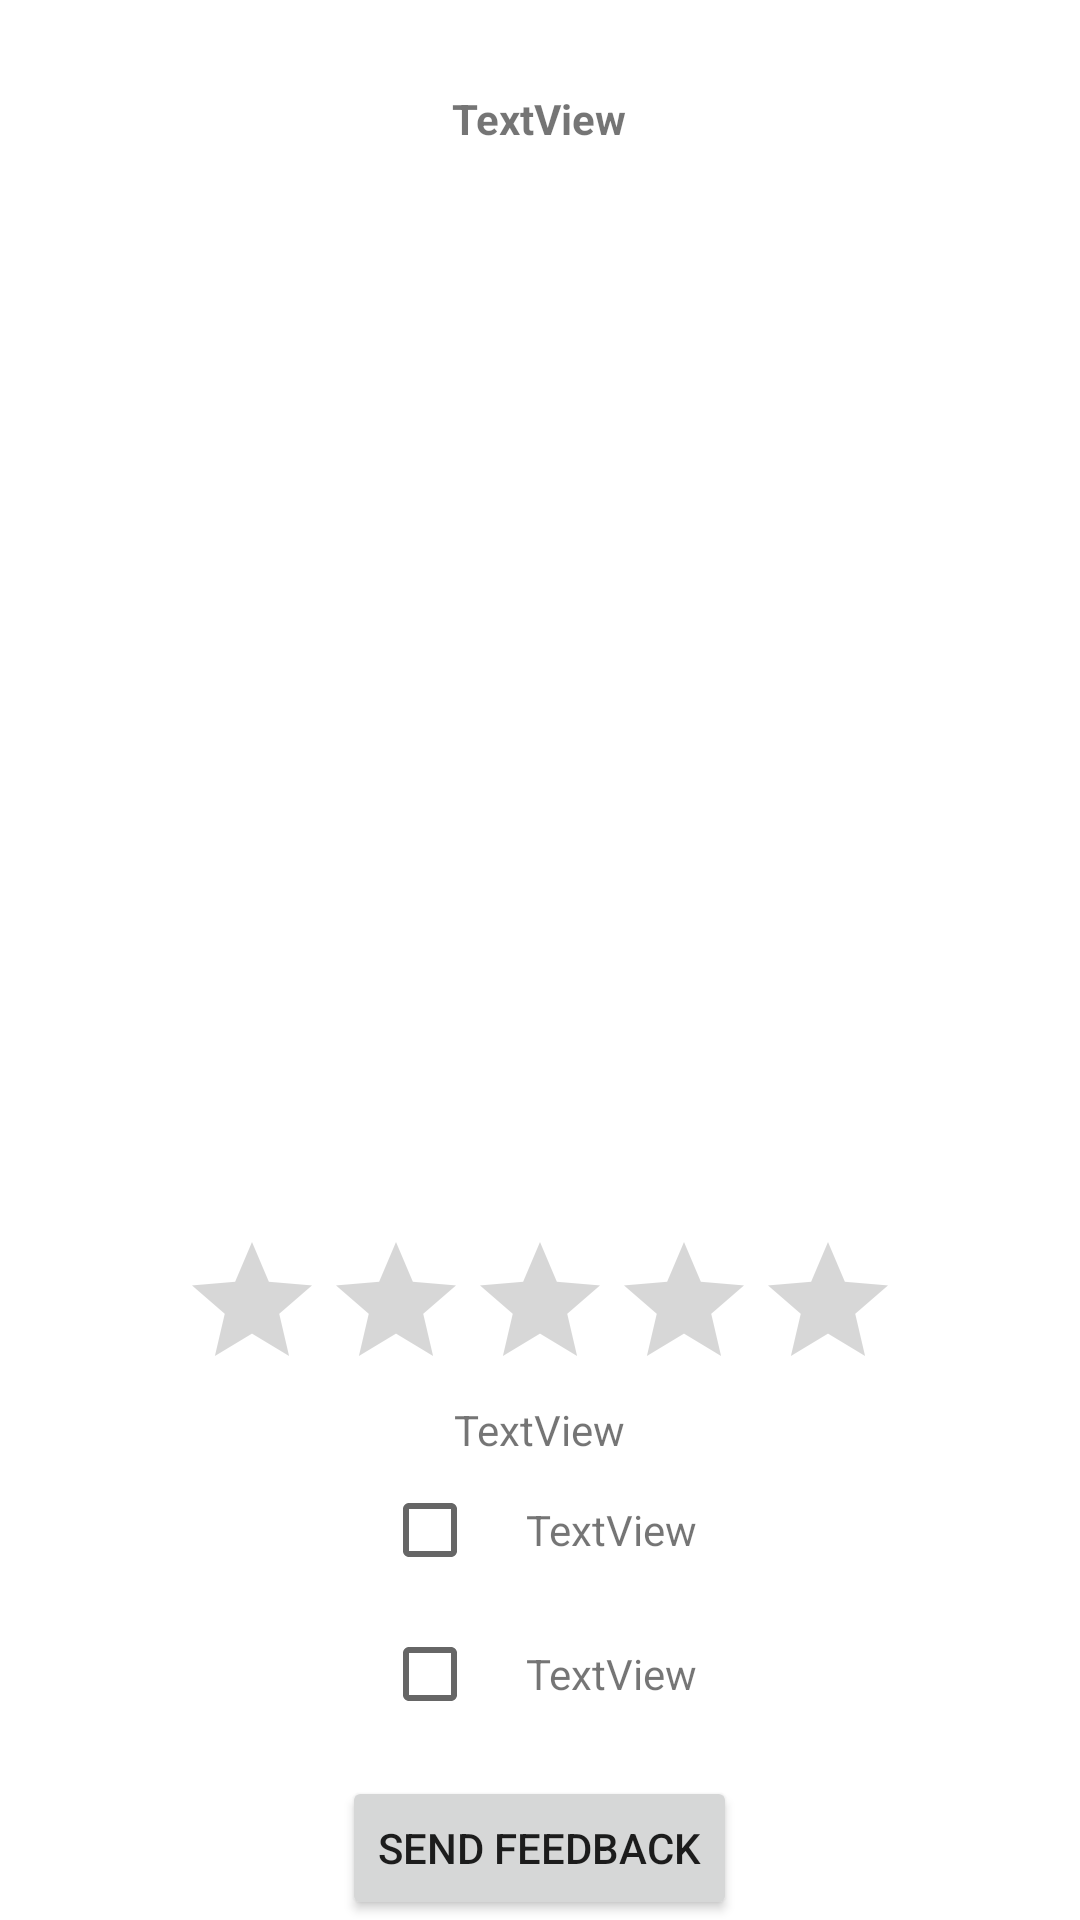

Reconstruct the res/layout file that produces this screen, plus the resources it refers to.
<!-- AndroidManifest.xml: application theme Theme.Nativegallery -->
<!-- res/layout/custom_dialog.xml -->
<?xml version="1.0" encoding="utf-8"?>
<LinearLayout xmlns:android="http://schemas.android.com/apk/res/android"
    android:layout_width="match_parent"
    android:orientation="vertical"
    android:gravity="center"
    android:layout_height="wrap_content" >

    <TextView
        android:id="@+id/textBox1"
        android:layout_width="wrap_content"
        android:layout_height="wrap_content"
        android:layout_weight="1"
        android:text="TextView"
        android:textStyle="bold"
        android:layout_marginTop="30dp"/>

    <RatingBar
        android:id="@+id/ratingBar"
        android:layout_width="wrap_content"
        android:layout_height="wrap_content" />

    <TextView
        android:id="@+id/textView"
        android:layout_width="wrap_content"
        android:layout_height="wrap_content"
        android:text="TextView" />

    <LinearLayout
        android:layout_width="wrap_content"
        android:layout_height="wrap_content"
        android:orientation="horizontal"
        android:layout_alignParentTop="true" >

        <CheckBox
            android:id="@+id/checkBox"
            android:layout_width="wrap_content"
            android:layout_height="wrap_content" />

        <TextView
            android:id="@+id/textView2"
            android:layout_width="wrap_content"
            android:layout_height="wrap_content"
            android:layout_weight="1"
            android:text="TextView" />
    </LinearLayout>

    <LinearLayout
        android:layout_width="wrap_content"
        android:layout_height="wrap_content"
        android:orientation="horizontal" >

        <CheckBox
            android:id="@+id/checkBox2"
            android:layout_width="wrap_content"
            android:layout_height="wrap_content"/>

        <TextView
            android:id="@+id/textView3"
            android:layout_width="wrap_content"
            android:layout_height="wrap_content"
            android:text="TextView"
            android:layout_weight="1" />
    </LinearLayout>

        <Button
            android:id="@+id/send_feedback_button"
            android:layout_width="wrap_content"
            android:layout_height="wrap_content"
            android:text="@string/send_feedback"
            android:layout_marginTop="10dp"/>

</LinearLayout>
<!-- resources referenced by this layout -->
<resources>
  <string name="send_feedback">Send feedback</string>
  <style name="Theme.Nativegallery" parent="Theme.MaterialComponents.DayNight.DarkActionBar">
          
          <item name="colorPrimary">@color/purple_500</item>
          <item name="colorPrimaryVariant">@color/purple_700</item>
          <item name="colorOnPrimary">@color/white</item>
          
          <item name="colorSecondary">@color/teal_200</item>
          <item name="colorSecondaryVariant">@color/teal_700</item>
          <item name="colorOnSecondary">@color/black</item>
          
          <item name="android:statusBarColor" tools:targetApi="l">?attr/colorPrimaryVariant</item>
          
      </style>
  <!-- not gathered from this repository: default colours our renderer supplied (Android Studio template values) -->
  <color name="purple_500">#FF6200EE</color>
  <color name="purple_700">#FF3700B3</color>
  <color name="teal_200">#FF03DAC5</color>
  <color name="teal_700">#FF018786</color>
  <color name="black">#FF000000</color>
  <color name="white">#FFFFFFFF</color>
</resources>
